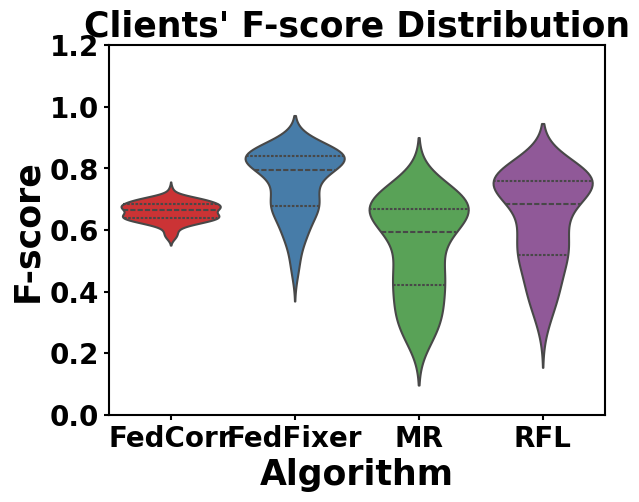

Generate this figure with matplotlib:
import seaborn as sns
import matplotlib.pyplot as plt
from matplotlib.font_manager import FontProperties

# 设置字体为 Times New Roman 和字体大小为 20
font1 = FontProperties(family='Times New Roman', size=25, weight='bold')
font2 = FontProperties(family='Times New Roman', size=20, weight='bold')

# 假设你有四个算法的F-score分布数据
FedCorr = [0.6648865342140198, 0.6282579302787781, 0.686842143535614, 0.636612057685852, 0.6631016135215759, 0.6301369667053223, 0.6754967570304871, 0.6639893054962158, 0.6586021780967712, 0.6842800378799438, 0.6772486567497253, 0.6291208863258362, 0.6789960861206055, 0.636612057685852, 0.5974754691123962, 0.7309645414352417, 0.7014340758323669, 0.6666666865348816, 0.6495263576507568, 0.5935302376747131, 0.6504723429679871, 0.6282579302787781, 0.6988266110420227, 0.6945169568061829, 0.7046632170677185, 0.6413043737411499, 0.6383561491966248, 0.6824769377708435, 0.6448087096214294, 0.6476964950561523, 0.7005208134651184, 0.6185853481292725, 0.6495263576507568, 0.7012987732887268, 0.6675567030906677, 0.6522911787033081, 0.6476190090179443, 0.6684420704841614, 0.580369770526886, 0.6772486567497253, 0.6962190866470337, 0.640326976776123, 0.6657717823982239, 0.7029832005500793, 0.6772486567497253, 0.6468200087547302, 0.7046632170677185, 0.6244842410087585, 0.6996098756790161, 0.6394557952880859, 0.6394557952880859, 0.6522911787033081, 0.6468200087547302, 0.6666666865348816, 0.6876640319824219, 0.6225895285606384, 0.6816380620002747, 0.6702128052711487, 0.6852590441703796, 0.6522911787033081, 0.6187845468521118, 0.6833773255348206, 0.631001353263855, 0.6338797807693481, 0.6327372193336487, 0.671978771686554, 0.688654363155365, 0.7096774578094482, 0.6711052060127258, 0.6754967570304871, 0.6737400889396667, 0.6754967570304871, 0.7014341354370117, 0.6149585247039795, 0.671978771686554, 0.6789960861206055, 0.6928105354309082, 0.6328766942024231, 0.6413043737411499, 0.6376022100448608, 0.60808926820755, 0.6851119995117188, 0.6320109367370605, 0.7012987732887268, 0.6962190866470337, 0.6876640915870667, 0.6648865342140198, 0.6431479454040527, 0.6728723645210266, 0.6893840432167053, 0.6559140086174011, 0.6196404099464417, 0.5835694074630737, 0.6468200087547302, 0.6586021780967712, 0.6824769377708435, 0.6449864506721497, 0.6458615660667419, 0.5754985809326172, 0.6234482526779175]
FedFixer = [0.6865671277046204, 0.4745762348175049, 0.8237885236740112, 0.8375000357627869, 0.6637554168701172, 0.8304762244224548, 0.7434210777282715, 0.8455882668495178, 0.8448598384857178, 0.8388350009918213, 0.6944444179534912, 0.8470587730407715, 0.8521126508712769, 0.8548387289047241, 0.798353910446167, 0.8870967626571655, 0.8036117553710938, 0.7236842513084412, 0.6842105388641357, 0.8411633372306824, 0.6666666269302368, 0.5263158082962036, 0.7415730953216553, 0.7913978695869446, 0.8861646056175232, 0.5714285373687744, 0.6666666865348816, 0.8576778769493103, 0.8516377806663513, 0.6877470016479492, 0.7653631567955017, 0.844621479511261, 0.8362235426902771, 0.854092538356781, 0.7245657444000244, 0.7210031747817993, 0.5666666626930237, 0.6739926338195801, 0.831556499004364, 0.698113203048706, 0.8435852527618408, 0.6573815941810608, 0.6376811265945435, 0.8587155938148499, 0.800000011920929, 0.8248587846755981, 0.8262910842895508, 0.8160920143127441, 0.854166567325592, 0.8458646535873413, 0.6962962746620178, 0.8423005938529968, 0.7064935564994812, 0.8697248101234436, 0.769230842590332, 0.821576714515686, 0.7873302698135376, 0.7430025339126587, 0.8479427099227905, 0.8282097578048706, 0.6159999370574951, 0.7681499719619751, 0.8466256856918335, 0.5851852297782898, 0.5263157486915588, 0.6304347515106201, 0.654321014881134, 0.8603895306587219, 0.5873016119003296, 0.7683283686637878, 0.6614173054695129, 0.7487179636955261, 0.8630849123001099, 0.45348840951919556, 0.832451581954956, 0.6631578803062439, 0.821670413017273, 0.850715696811676, 0.8549019694328308, 0.697068452835083, 0.8131417036056519, 0.698060929775238, 0.5989304780960083, 0.8350730538368225, 0.871252179145813, 0.7674419283866882, 0.626505970954895, 0.5, 0.8315412402153015, 0.7755101919174194, 0.8191721439361572, 0.8115384578704834, 0.7983870506286621, 0.6285713911056519, 0.8377359509468079, 0.5892857313156128, 0.5795918107032776, 0.680351972579956, 0.8227272629737854, 0.8188976645469666]
  # 长度为100的列表
MR = [0.4008908271789551, 0.2634146511554718, 0.6427221298217773, 0.6568807363510132, 0.32289156317710876, 0.6939501762390137, 0.4233261048793793, 0.6944444179534912, 0.6459853649139404, 0.7398648858070374, 0.4270152151584625, 0.6666666269302368, 0.7079037427902222, 0.6284658312797546, 0.6557971239089966, 0.744107723236084, 0.6457564234733582, 0.4588744342327118, 0.37155964970588684, 0.6666666865348816, 0.453744500875473, 0.25329816341400146, 0.5414140820503235, 0.5924595594406128, 0.7762128114700317, 0.2906404137611389, 0.35154393315315247, 0.7240259647369385, 0.6770833134651184, 0.3253588378429413, 0.497854083776474, 0.6174241900444031, 0.7290970087051392, 0.7015707492828369, 0.477419376373291, 0.4618644118309021, 0.2200489044189453, 0.38663482666015625, 0.5863309502601624, 0.41850221157073975, 0.7381370663642883, 0.47010305523872375, 0.4502164423465729, 0.7201309204101562, 0.6065259575843811, 0.6825938820838928, 0.6325411200523376, 0.6642729043960571, 0.608208954334259, 0.714285671710968, 0.39461883902549744, 0.7337884306907654, 0.48049283027648926, 0.6642599701881409, 0.5747126340866089, 0.6514084339141846, 0.541832685470581, 0.5144032835960388, 0.7128028273582458, 0.7197231650352478, 0.3412322402000427, 0.5833333134651184, 0.6561403274536133, 0.3433874845504761, 0.2760290503501892, 0.3504672944545746, 0.39387306571006775, 0.7015177011489868, 0.291970819234848, 0.5432596206665039, 0.3046683073043823, 0.5425742864608765, 0.7346278429031372, 0.2518159747123718, 0.687391996383667, 0.42450767755508423, 0.5911708474159241, 0.6654611229896545, 0.6940171122550964, 0.4611973166465759, 0.6446886658668518, 0.5226337313652039, 0.25247523188591003, 0.6382189393043518, 0.7040280103683472, 0.597353458404541, 0.4692482650279999, 0.25247523188591003, 0.6832740306854248, 0.5536723136901855, 0.6526315808296204, 0.6666666865348816, 0.6604823470115662, 0.3486238718032837, 0.7317880988121033, 0.3333333134651184, 0.33023256063461304, 0.44044944643974304, 0.6201834678649902, 0.6476868391036987]
      # 长度为100的列表
RFL = [0.5185185670852661, 0.31446540355682373, 0.7096773386001587, 0.7434555292129517, 0.40519481897354126, 0.7551724314689636, 0.5484633445739746, 0.7836456298828125, 0.7628865838050842, 0.7980294823646545, 0.5995315909385681, 0.7744227647781372, 0.7907742857933044, 0.7513227462768555, 0.7252747416496277, 0.8235293626785278, 0.7090559005737305, 0.5560975670814514, 0.4999999403953552, 0.7166362404823303, 0.5071769952774048, 0.3893333077430725, 0.6048564910888672, 0.6828358173370361, 0.8069620728492737, 0.43478259444236755, 0.4517766535282135, 0.8160534501075745, 0.7798318862915039, 0.47979798913002014, 0.6157205104827881, 0.7351915836334229, 0.7551020383834839, 0.8083735704421997, 0.6140725016593933, 0.5688073635101318, 0.3255814015865326, 0.5049999952316284, 0.7134935259819031, 0.5655171871185303, 0.7909968495368958, 0.5707864761352539, 0.4848484694957733, 0.8158730268478394, 0.6966291666030884, 0.7373737692832947, 0.6829268336296082, 0.7667844891548157, 0.7353463768959045, 0.7500000596046448, 0.530927836894989, 0.7583892941474915, 0.574999988079071, 0.785591721534729, 0.6522678136825562, 0.7675675749778748, 0.6850394010543823, 0.6215644478797913, 0.7747163772583008, 0.773553729057312, 0.41038966178894043, 0.6497064232826233, 0.781085729598999, 0.44565218687057495, 0.37388721108436584, 0.47570329904556274, 0.5101580023765564, 0.809448778629303, 0.3966941833496094, 0.5990990996360779, 0.4297082722187042, 0.6336206793785095, 0.8274760842323303, 0.27184462547302246, 0.7790507078170776, 0.5636364221572876, 0.701298713684082, 0.7504362463951111, 0.7533783316612244, 0.5298328995704651, 0.7285463809967041, 0.5863636136054993, 0.3641791045665741, 0.7677903175354004, 0.8012819886207581, 0.6666666865348816, 0.5144230723381042, 0.32478630542755127, 0.783171534538269, 0.6653696298599243, 0.7421150803565979, 0.720848023891449, 0.7262773513793945, 0.4902912974357605, 0.7697479128837585, 0.3684210479259491, 0.40871933102607727, 0.5321100950241089, 0.7290076017379761, 0.7385158538818359]
     # 长度为100的列表

# 将数据整理成一个DataFrame，方便绘图
import pandas as pd

data = pd.DataFrame({
    'FedCorr': FedCorr,
    'FedFixer': FedFixer,
    'MR': MR,
    'RFL': RFL
})

# 创建小提琴图
ax = sns.violinplot(data=data, palette='Set1', inner='quartile', linewidth=1.5)

# 调整坐标轴线的线宽为2
ax.spines['top'].set_linewidth(1.5)
ax.spines['bottom'].set_linewidth(1.5)
ax.spines['left'].set_linewidth(1.5)
ax.spines['right'].set_linewidth(1.5)

# 调整坐标轴刻度线的线宽为1.5
ax.tick_params(axis='both', width=1.5)

# 调整坐标轴刻度标签的线宽为1.5
ax.xaxis.label.set_size(10)
ax.yaxis.label.set_size(10)

# 设置坐标轴刻度标签的字体为 Times New Roman 和字体大小为 20，加粗
ax.set_xticks(ax.get_xticks())
ax.set_yticks(ax.get_yticks())
ax.set_xticklabels(ax.get_xticklabels(), fontproperties=font2)
ax.set_yticklabels(ax.get_yticklabels(), fontproperties=font2)

# 添加标题和标签
plt.title('Clients\' F-score Distribution', fontproperties=font1)
plt.xlabel('Algorithm', fontproperties=font1)
plt.ylabel('F-score', fontproperties=font1)

# 保存图表为高清的PDF文件
plt.savefig('violin_plot_IID_rou_1_tau_0.5.pdf', dpi=300, bbox_inches='tight')

# 显示图形
plt.show()
